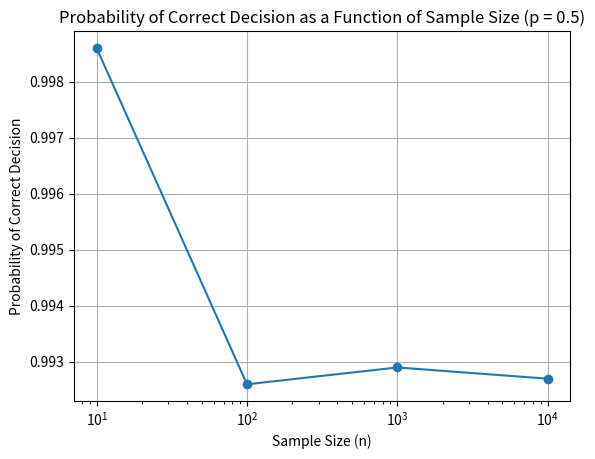

Python code for this plot:
import numpy as np
import matplotlib.pyplot as plt

def decision_correct_simulation(alpha, p_new, n_values, num_simulations):
    correct_decision_probabilities = []
    
    for n in n_values:
        correct_count = 0
        
        for _ in range(num_simulations):
            # Generate n IID Bernoulli samples with the new proportion p_new
            samples = np.random.binomial(1, p_new, n)
            # Compute the sample mean
            p_hat = np.mean(samples)
            # Compute epsilon_n
            epsilon_n = np.sqrt(1 / (2 * n) * np.log(2 / alpha))
            # Define the confidence interval
            lower_bound = p_hat - epsilon_n
            upper_bound = p_hat + epsilon_n
            # Check if the new proportion p_new is within the confidence interval
            if lower_bound <= p_new <= upper_bound:
                correct_count += 1
        
        # Compute the probability that the decision is correct
        correct_decision_probability = correct_count / num_simulations
        correct_decision_probabilities.append(correct_decision_probability)
    
    return correct_decision_probabilities

# Parameters for the changed proportion
alpha = 0.05
p_changed = 0.5
n_values = [10, 100, 1000, 10000]
num_simulations = 10000

# Run the simulation for the changed proportion
correct_decision_results = decision_correct_simulation(alpha, p_changed, n_values, num_simulations)

# Plot the probability of a correct decision as a function of n
plt.plot(n_values, correct_decision_results, marker='o')
plt.xscale('log')
plt.xlabel('Sample Size (n)')
plt.ylabel('Probability of Correct Decision')
plt.title('Probability of Correct Decision as a Function of Sample Size (p = 0.5)')
plt.grid(True)
plt.show()

# Output the probabilities of correct decisions
print("Probabilities of correct decisions:", correct_decision_results)
